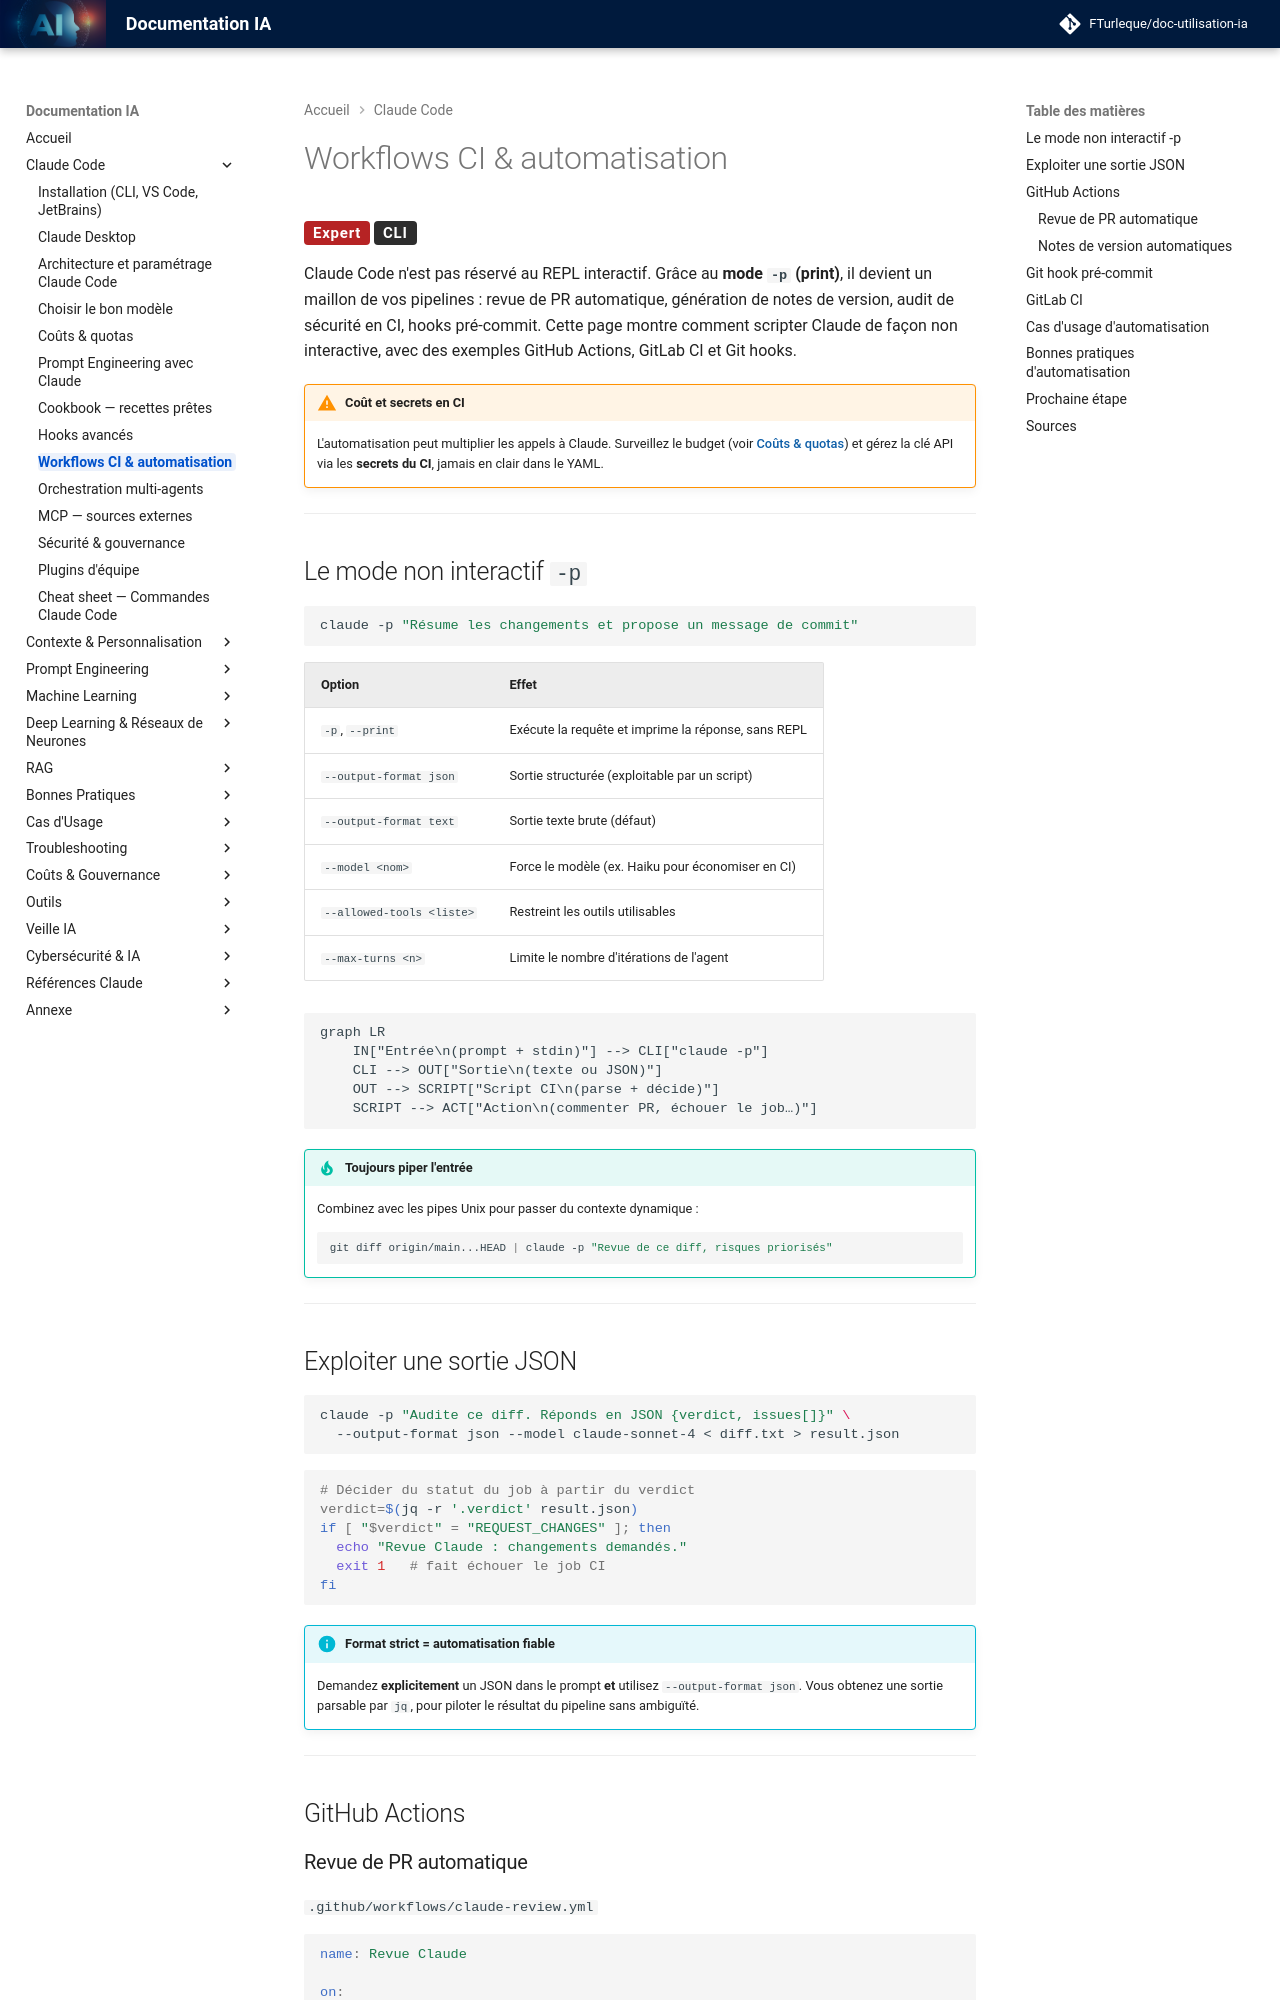

repository: FTurleque/doc-utilisation-ia · page: chapitre-3b-claude-code-migration-copilot/workflows-ci/index.html · generator: mkdocs

# Workflows CI & automatisation

<span class="badge-expert">Expert</span> <span class="badge-cli">CLI</span>

Claude Code n'est pas réservé au REPL interactif. Grâce au **mode `-p` (print)**, il devient un maillon de vos pipelines : revue de PR automatique, génération de notes de version, audit de sécurité en CI, hooks pré-commit. Cette page montre comment scripter Claude de façon non interactive, avec des exemples GitHub Actions, GitLab CI et Git hooks.

!!! warning "Coût et secrets en CI"
    L'automatisation peut multiplier les appels à Claude. Surveillez le budget (voir [Coûts & quotas](couts-quotas.md)) et gérez la clé API via les **secrets du CI**, jamais en clair dans le YAML.

---

## Le mode non interactif `-p`

```bash
claude -p "Résume les changements et propose un message de commit"
```

| Option | Effet |
|--------|-------|
| `-p`, `--print` | Exécute la requête et imprime la réponse, sans REPL |
| `--output-format json` | Sortie structurée (exploitable par un script) |
| `--output-format text` | Sortie texte brute (défaut) |
| `--model <nom>` | Force le modèle (ex. Haiku pour économiser en CI) |
| `--allowed-tools <liste>` | Restreint les outils utilisables |
| `--max-turns <n>` | Limite le nombre d'itérations de l'agent |

```mermaid
graph LR
    IN["Entrée\n(prompt + stdin)"] --> CLI["claude -p"]
    CLI --> OUT["Sortie\n(texte ou JSON)"]
    OUT --> SCRIPT["Script CI\n(parse + décide)"]
    SCRIPT --> ACT["Action\n(commenter PR, échouer le job…)"]
```

!!! tip "Toujours piper l'entrée"
    Combinez avec les pipes Unix pour passer du contexte dynamique :
    ```bash
    git diff origin/main...HEAD | claude -p "Revue de ce diff, risques priorisés"
    ```

---

## Exploiter une sortie JSON

```bash
claude -p "Audite ce diff. Réponds en JSON {verdict, issues[]}" \
  --output-format json --model claude-sonnet-4 < diff.txt > result.json
```

```bash
# Décider du statut du job à partir du verdict
verdict=$(jq -r '.verdict' result.json)
if [ "$verdict" = "REQUEST_CHANGES" ]; then
  echo "Revue Claude : changements demandés."
  exit 1   # fait échouer le job CI
fi
```

!!! info "Format strict = automatisation fiable"
    Demandez **explicitement** un JSON dans le prompt **et** utilisez `--output-format json`. Vous obtenez une sortie parsable par `jq`, pour piloter le résultat du pipeline sans ambiguïté.

---

## GitHub Actions
